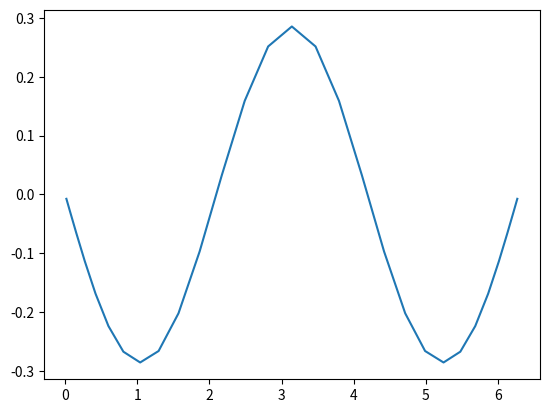

Here is the Python script that generated this plot:
import numpy as np
import matplotlib.pyplot as plt
from scipy.special import eval_chebyt

def getGaussLobatto(N,interval=(-1,1)):
    '''
    Gets the Gauss-Lobatto points of the Mth chebyshev polynomials.
    Formula taken from Spectral Methods in Fluid Dynamics (1988)
    N: integer
    max number of basis elements
    '''
    GSPnts = np.zeros(N+1)
    for l in range(N+1):
        GSPnts[l] = .5*(interval[0] + interval[1]) - .5*(interval[1] -interval[0]) \
            *np.cos(l*np.pi/N)
    return GSPnts

def c_coeff(l,N):
    if l == 0 or l == N:
        return 2.0
    else: 
        return 1.0
def getDerMatrix(CPnts,BC = 'dirichlet'):
    '''
    Analytic solution taken from Spectral Methods in Fluid Dynamics (1988) pg 69 (or 84 in pdf).
    Assumes you are taking the collocation points at the Gauss-Lobatto points
    
    i labels the collocation point, j labels C
    Parameters
    ----------
    Cpnts: array
        array of collocation points to evaluate the derivative matrix at
    BC: string
        set the type of boundary conditions you want. 
        dirichlet: this returns a matrix of size N - 2. This is because we remove
        two rows and two columns. This is because the dirichlet BCs allows us to move 
        the boundary terms in the non-homogenous part

    Returns
    -------
    None.

    '''
    N = len(CPnts) - 1 
    D = np.zeros((N+1,N+1))
    for i in range(N+1):
        for j in range(N+1):
            if i == 0 and j == 0:
                D[i][j] = -(2 * N**2 + 1)/6
            elif i == N  and j == N:
                D[i][j] = (2 * N**2 + 1)/6
            elif i == j and j <= N and j >= 1 and i <= N  and i >= 1 :
                D[i][j] = - CPnts[j]/(2*(1 - CPnts[j]**2))
            else:
                D[i][j] = c_coeff(i,N)*(-1)**(i+j) /(c_coeff(j,N)*(CPnts[i] - CPnts[j])) 
    return D

N = 30 # number of basis functions
h = .1


interval = (0,2*np.pi)
grid = np.arange(interval[0],interval[1]+h,h)
## boundary values y(-1) = y0 = a and y(1)=y1 = b
y0 = 0
y1 = 0
collocationPnts = getGaussLobatto(N,interval=interval)

## Rescale so the points are in [-1,1]
alpha1 = .5*(max(collocationPnts) - min(collocationPnts))
alpha2 = .5*(max(collocationPnts) + min(collocationPnts))
#transform the coordinates 
collocationPnts = collocationPnts/alpha1  - alpha2/alpha1

D_1 = getDerMatrix(collocationPnts)
D_2 = np.matmul(D_1,D_1)

I = np.identity(N+1)
# Now that we have the derivative matrix, we just need to construct the matrix 
# for the ODE

L = D_2/alpha1**2

# construct F
F = np.full(len(L),0) #- y0*L[:,0] - y1*L[:,-1]

# enforce BCs by removing first and last rows and columns. This is the boundary
# bordering technique.
L = np.delete(L,0,0)
L = np.delete(L,-1,-1)
L = np.delete(L,0,-1)
L = np.delete(L,-1,0)




#sol = np.linalg.solve(L,F)
# rescale the solution and coordinates
#collocationPnts = collocationPnts*alpha1  + alpha2
#sol = np.concatenate([[y0],sol,[y1]])


eigs,evects = np.linalg.eig(L)
collocationPnts = collocationPnts*alpha1  + alpha2
print(eigs)
plt.plot(collocationPnts[1:N],np.real(evects[:,-1]))
plt.show()
#plt.plot(collocationPnts,sol)
#plt.show()